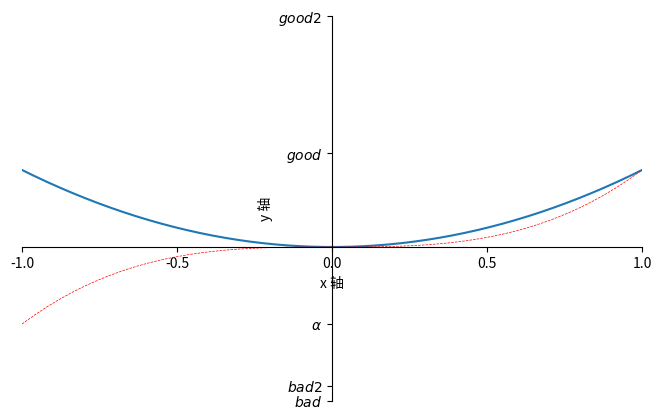

Reproduce this figure in Python.
import matplotlib.pyplot as plt
import numpy as np

x = np.linspace(-1,1,50)
# y=2*x+1
y = x*x

print(type(y))
plt.figure(num=1,figsize=(8,5))
plt.plot(x,y)

y2 = x*x*x
plt.plot(x,y2,color='red',linewidth=0.5,linestyle='--')

# 设置取值范围
plt.xlim((-1,1))
plt.ylim((-1,1))
plt.xlabel('x 轴')
plt.ylabel('y 轴')

# 设置坐标轴上的参数 
new_ticks = np.linspace(-1,1,5)
print(new_ticks)
plt.xticks(new_ticks)
plt.yticks([-2,-1.8,-1,1.22,3,],
			[r'$bad$',r'$bad2$',r'$\alpha$',r'$good$',r'$good2$'])

# 设置坐标轴的位置
# gca = 'get current axis'
ax = plt.gca()
ax.spines['right'].set_color('none')
ax.spines['top'].set_color('none')
ax.xaxis.set_ticks_position('bottom')
ax.yaxis.set_ticks_position('left')

ax.spines['bottom'].set_position(('data',0))
ax.spines['left'].set_position(('data',0))



plt.show()


